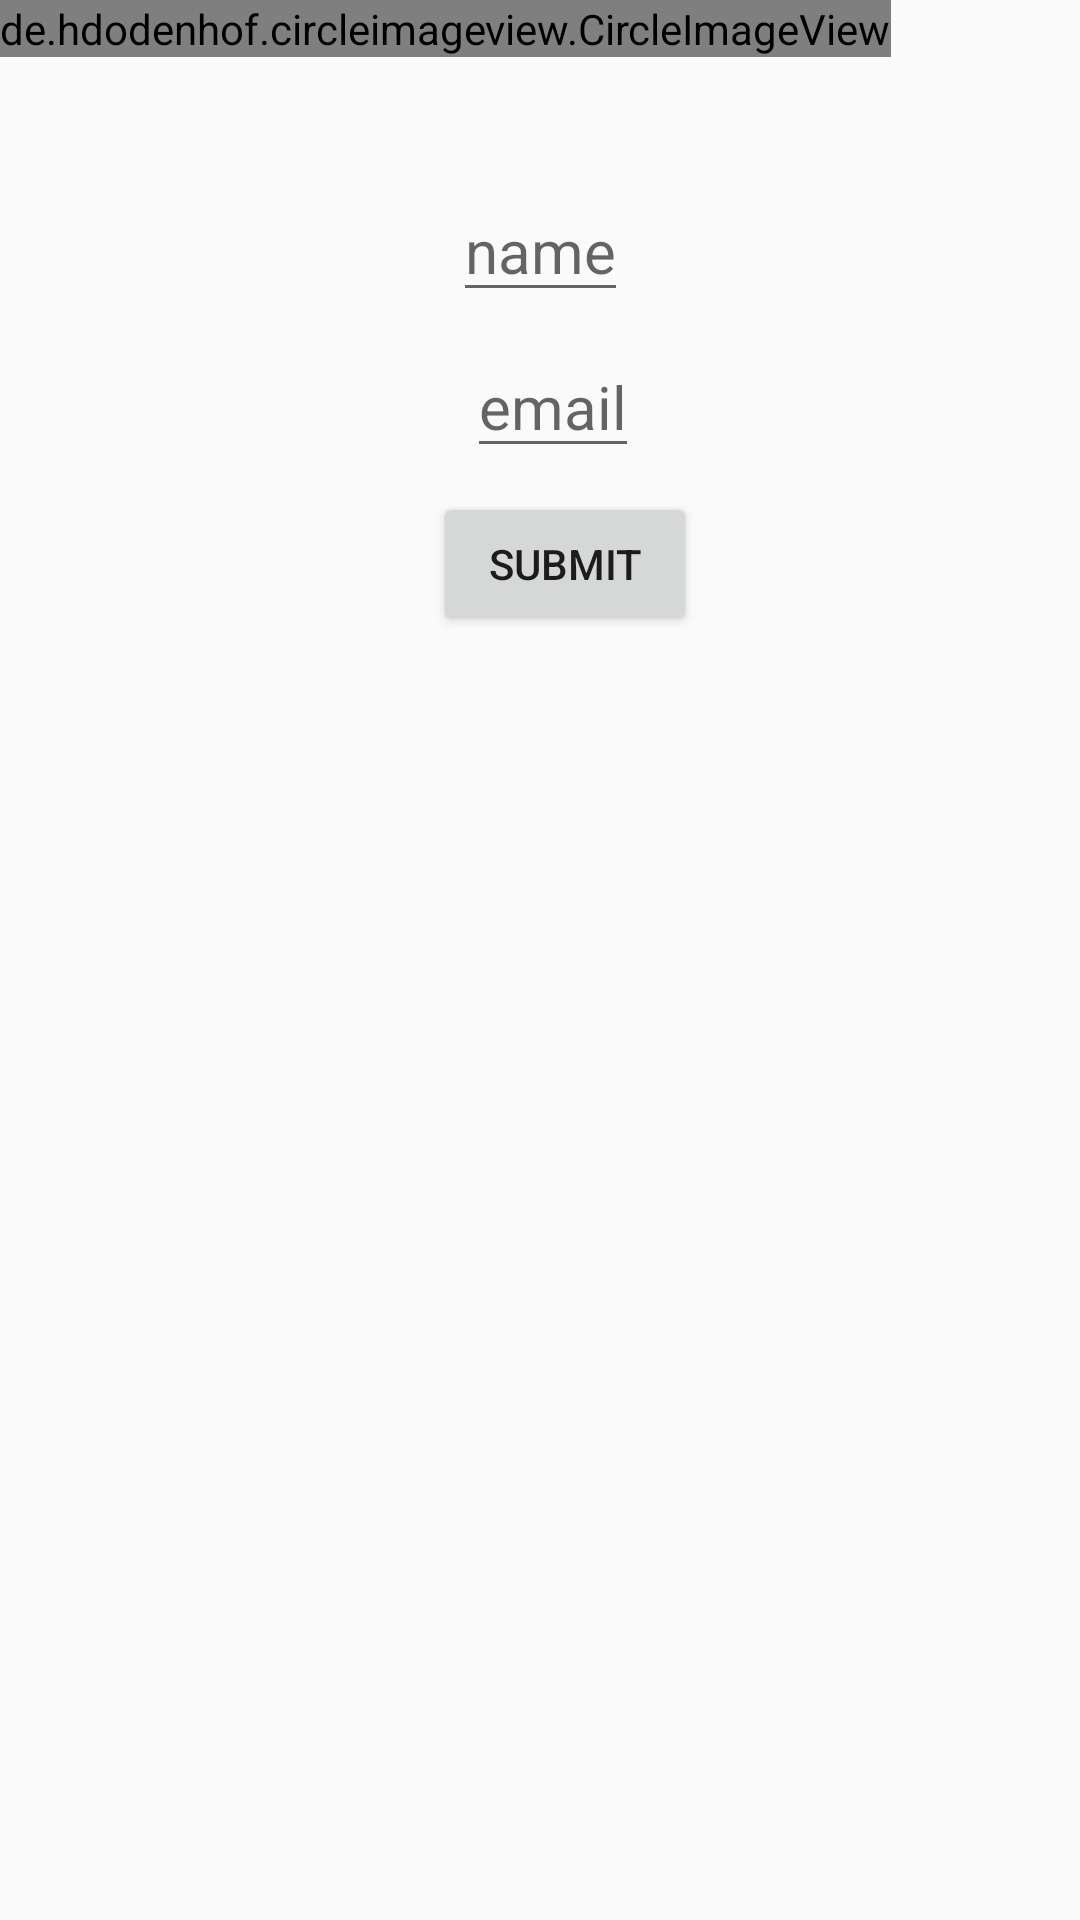

Write the Android layout XML for this screen, with the resource values it uses.
<!-- AndroidManifest.xml: application theme AppTheme -->
<!-- res/layout/activity_add_post.xml -->
<?xml version="1.0" encoding="utf-8"?>
<android.support.constraint.ConstraintLayout xmlns:android="http://schemas.android.com/apk/res/android"
    xmlns:app="http://schemas.android.com/apk/res-auto"
    xmlns:tools="http://schemas.android.com/tools"
    android:layout_width="match_parent"
    android:layout_height="match_parent"
    tools:context=".AddPostActivity">


    <de.hdodenhof.circleimageview.CircleImageView
        android:id="@+id/profile"
        android:layout_width="wrap_content"
        android:layout_height="wrap_content" />

    <EditText
        android:id="@+id/name"
        android:layout_width="wrap_content"
        android:layout_height="wrap_content"
        android:layout_marginEnd="8dp"
        android:layout_marginLeft="8dp"
        android:layout_marginRight="8dp"
        android:layout_marginStart="8dp"
        android:layout_marginTop="60dp"
        android:hint="name"
        android:textSize="20sp"
        app:layout_constraintEnd_toEndOf="parent"
        app:layout_constraintStart_toStartOf="parent"
        app:layout_constraintTop_toTopOf="parent" />

    <EditText
        android:id="@+id/email"

        android:layout_width="wrap_content"
        android:layout_height="wrap_content"
        android:layout_marginLeft="8dp"
        android:layout_marginStart="8dp"
        android:layout_marginTop="8dp"
        android:hint="email"
        android:textSize="20sp"
        app:layout_constraintEnd_toEndOf="@+id/name"
        app:layout_constraintStart_toStartOf="@+id/name"
        app:layout_constraintTop_toBottomOf="@+id/name" />

    <Button
        android:id="@+id/submit"
        android:layout_width="wrap_content"
        android:layout_height="wrap_content"
        android:layout_marginLeft="8dp"
        android:layout_marginStart="8dp"
        android:layout_marginTop="8dp"
        android:text="submit"
        app:layout_constraintEnd_toEndOf="@+id/email"
        app:layout_constraintStart_toStartOf="@+id/email"
        app:layout_constraintTop_toBottomOf="@+id/email" />


</android.support.constraint.ConstraintLayout>
<!-- resources referenced by this layout -->
<resources>
  <style name="AppTheme" parent="Theme.AppCompat.Light.DarkActionBar">
          
          <item name="colorPrimary">@color/colorPrimary</item>
          <item name="colorPrimaryDark">@color/colorPrimaryDark</item>
          <item name="colorAccent">@color/colorAccent</item>
          <item name="android:navigationBarColor" tools:targetApi="lollipop">@color/theme_color</item>
          <item name="android:windowLightNavigationBar" tools:ignore="NewApi">true</item>
  
      </style>
  <color name="colorPrimary">#818181</color>
  <color name="colorPrimaryDark">#818181</color>
  <color name="colorAccent">#f5f5f5</color>
  <color name="theme_color">#FFFFFF</color>
</resources>
